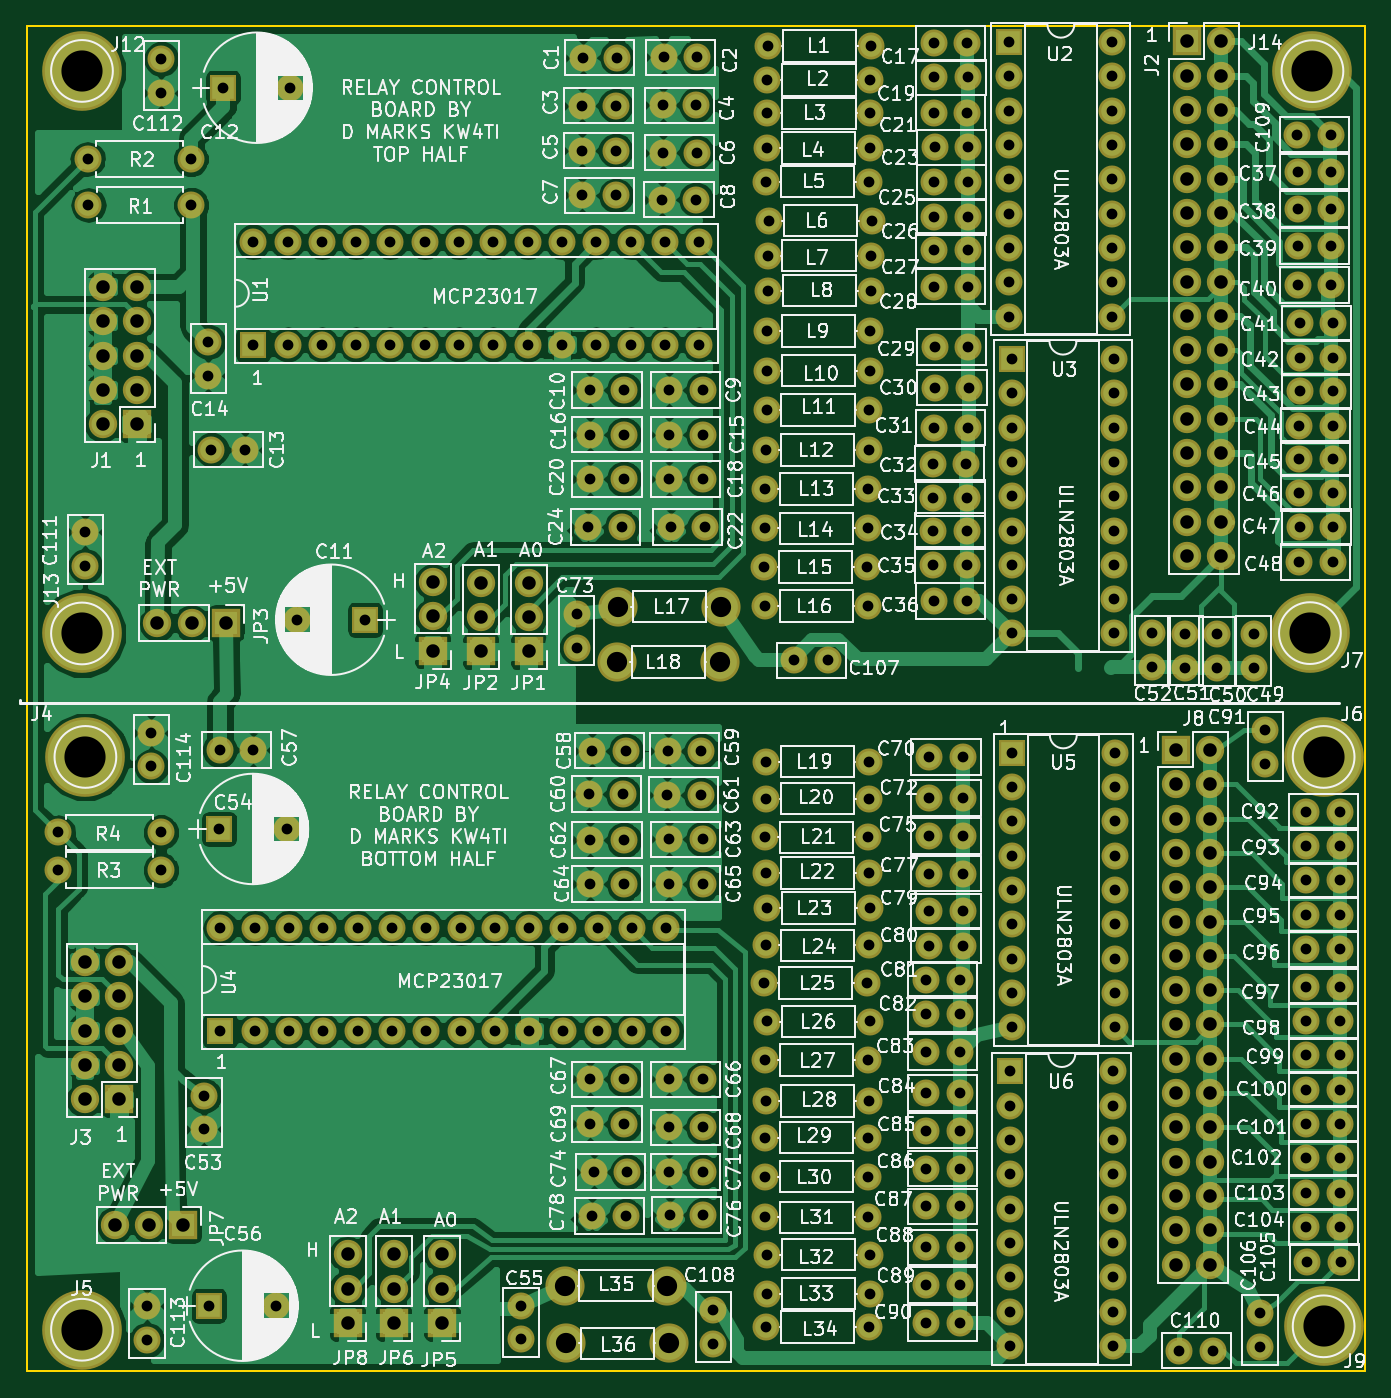
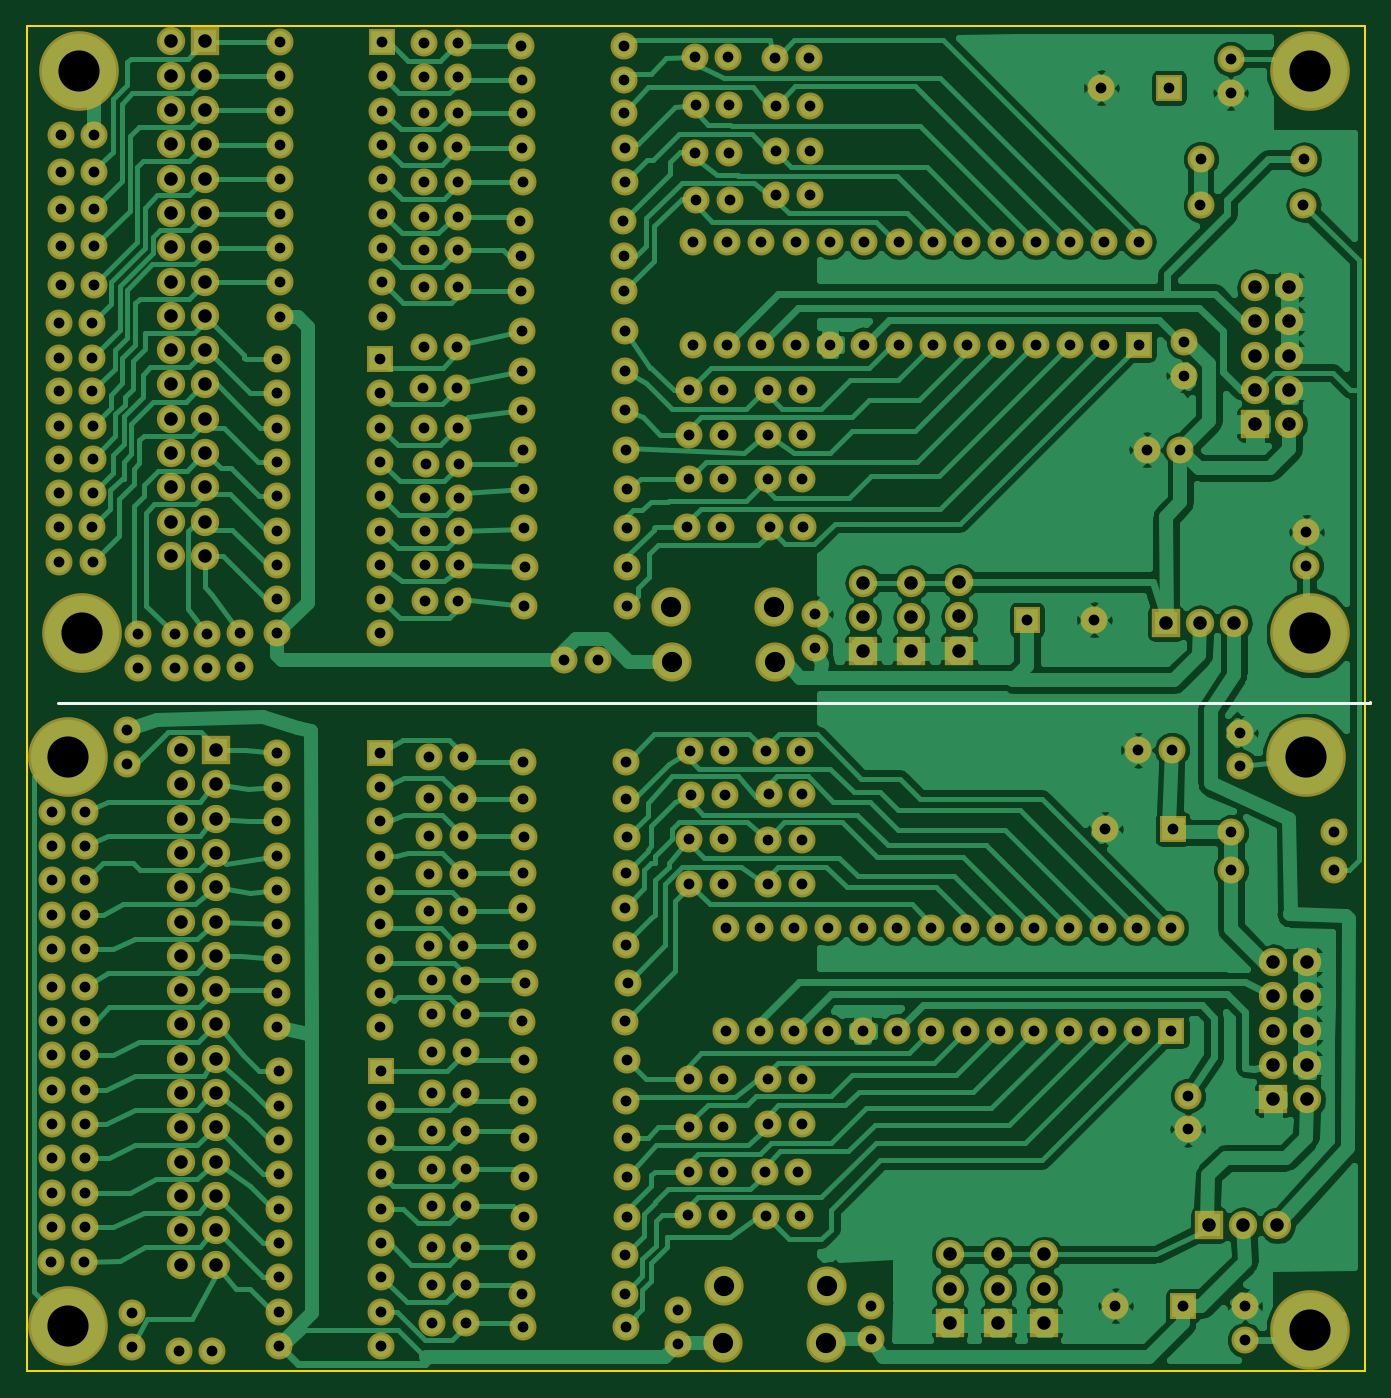
Circuit board: 8 layer files. Board 99.1 x 99.6 mm.
- bottom_copper: RelayControl-B.Cu.gbr (153469 bytes)
- bottom_mask: RelayControl-B.Mask.gbr (15015 bytes)
- bottom_silk: RelayControl-B.SilkS.gbr (386 bytes)
- outline: RelayControl-Edge.Cuts.gbr (489 bytes)
- top_copper: RelayControl-F.Cu.gbr (211357 bytes)
- top_mask: RelayControl-F.Mask.gbr (15015 bytes)
- top_silk: RelayControl-F.SilkS.gbr (286377 bytes)
- drill: RelayControl.drl (9485 bytes)

=== bottom_copper: RelayControl-B.Cu.gbr (153469 bytes, source omitted) ===
=== bottom_mask: RelayControl-B.Mask.gbr (15015 bytes, source omitted) ===
=== bottom_silk: RelayControl-B.SilkS.gbr ===
G04 #@! TF.FileFunction,Legend,Bot*
%FSLAX46Y46*%
G04 Gerber Fmt 4.6, Leading zero omitted, Abs format (unit mm)*
G04 Created by KiCad (PCBNEW 4.0.7) date 09/23/18 16:18:20*
%MOMM*%
%LPD*%
G01*
G04 APERTURE LIST*
%ADD10C,0.100000*%
%ADD11C,0.200000*%
G04 APERTURE END LIST*
D10*
D11*
X51435000Y-99822000D02*
X51435000Y-99695000D01*
X148590000Y-99822000D02*
X51435000Y-99822000D01*
M02*

=== outline: RelayControl-Edge.Cuts.gbr ===
G04 #@! TF.FileFunction,Profile,NP*
%FSLAX46Y46*%
G04 Gerber Fmt 4.6, Leading zero omitted, Abs format (unit mm)*
G04 Created by KiCad (PCBNEW 4.0.7) date 09/23/18 16:18:20*
%MOMM*%
%LPD*%
G01*
G04 APERTURE LIST*
%ADD10C,0.100000*%
%ADD11C,0.150000*%
G04 APERTURE END LIST*
D10*
D11*
X51816000Y-149250400D02*
X51816000Y-49682400D01*
X150876000Y-149250400D02*
X51816000Y-149250400D01*
X150876000Y-49682400D02*
X150876000Y-149250400D01*
X51816000Y-49682400D02*
X150876000Y-49682400D01*
M02*

=== top_copper: RelayControl-F.Cu.gbr (211357 bytes, source omitted) ===
=== top_mask: RelayControl-F.Mask.gbr (15015 bytes, source omitted) ===
=== top_silk: RelayControl-F.SilkS.gbr (286377 bytes, source omitted) ===
=== drill: RelayControl.drl (9485 bytes, source omitted) ===
